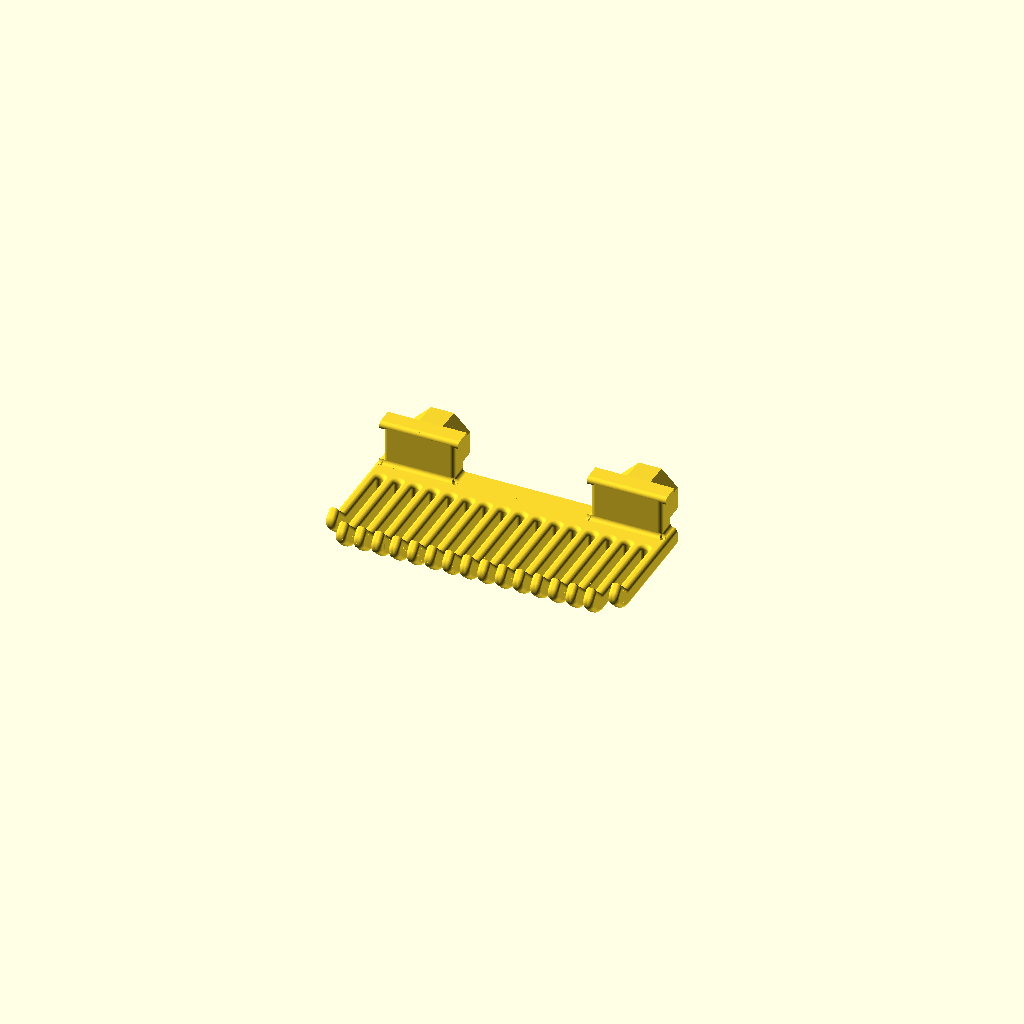
Cell 1 — every parameter at its default value.
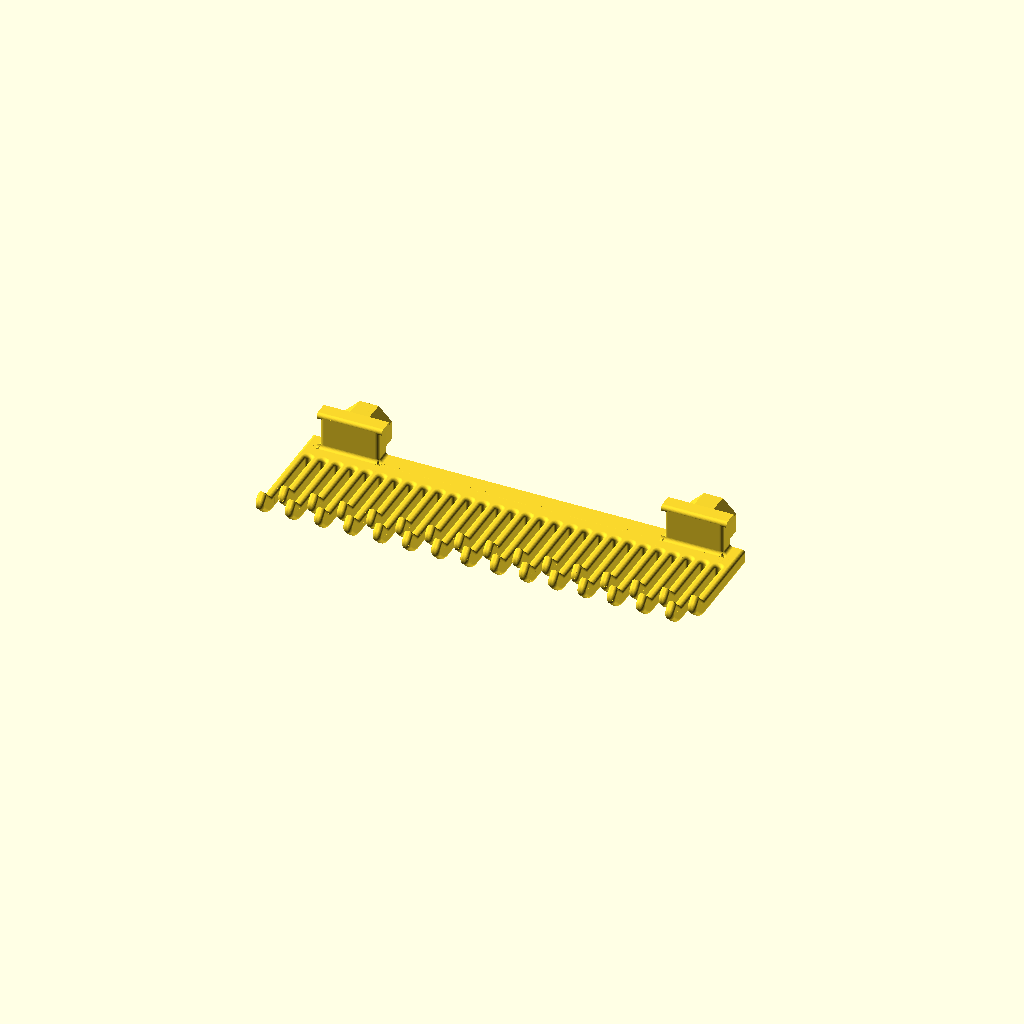
Cell 2: the "Neue Parameter Liste1" preset from the model's presets file.
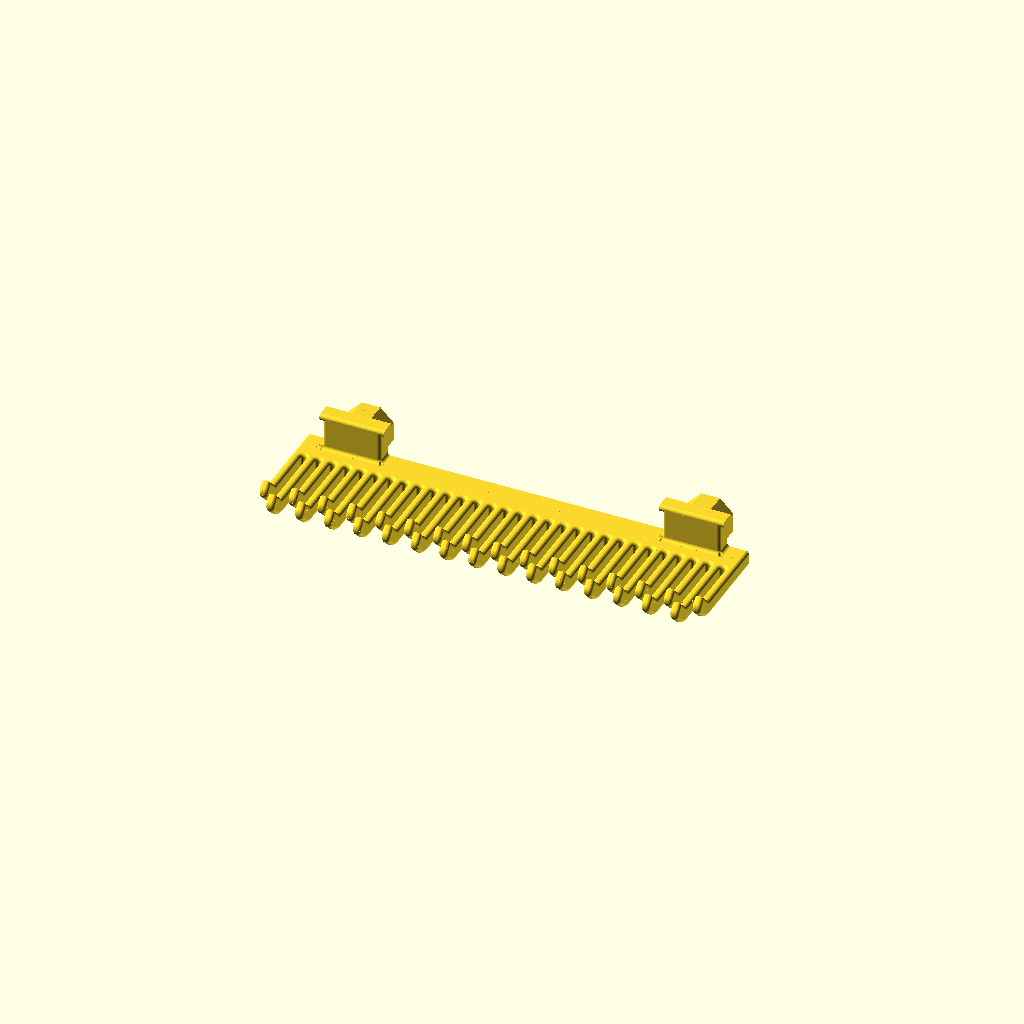
Cell 3 — preset "Neue Parameter Liste2".
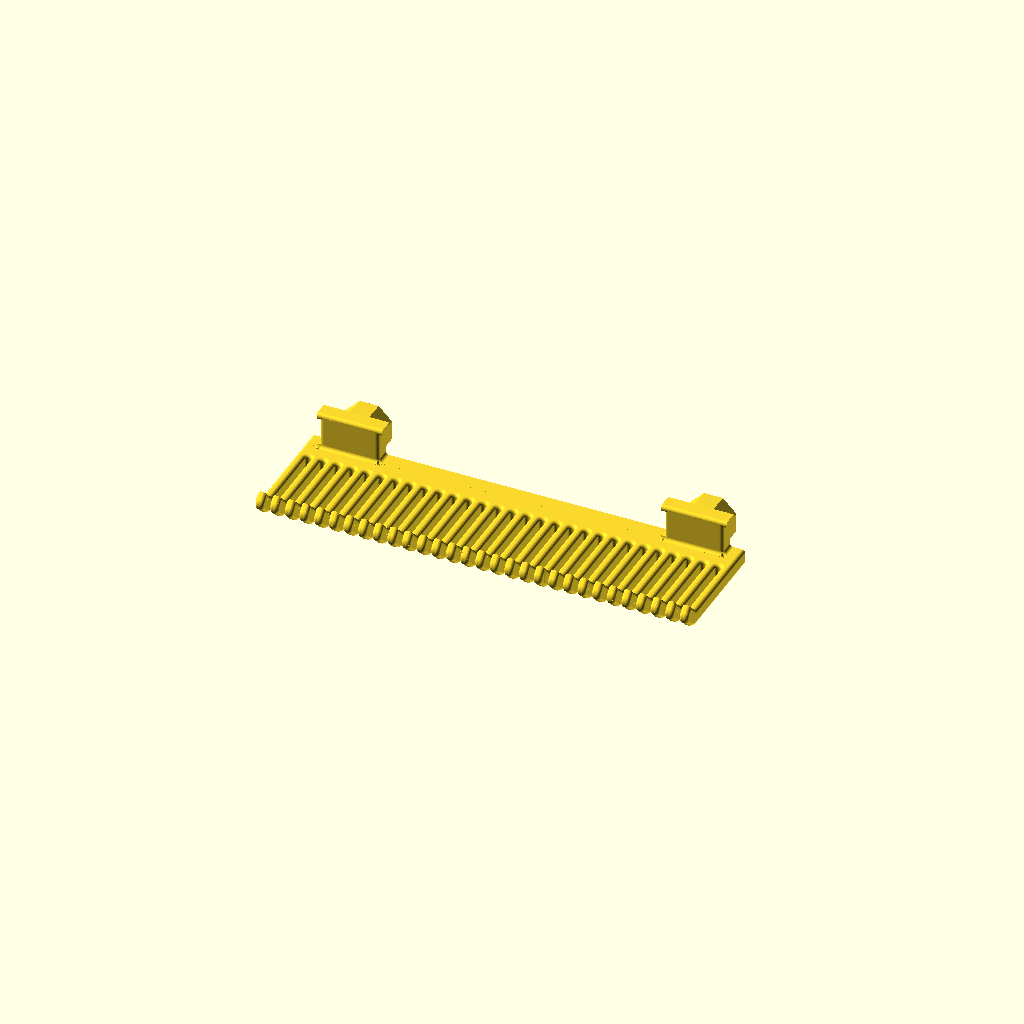
Cell 4 — preset "Neue Parameter Liste3".
The same orthographic view direction (rotation 55°, 0°, 25°; colour scheme Cornfield) for every cell, with the view re-fitted per cell, so scale and position can differ between cells.
The OpenSCAD source (MultiBoardRemixes/ToDo/WireCombMultiboardSnap.scad):
/* Skadis Collection
Remixed from 
https://www.thingiverse.com/thing:2853261 */

// Cable Holder
/* [Tines] */
tineGapWdth=1.75;
tineWdth=2.5;
tineThck=4.5;
tineMaxLen=19;
tineMinLen=15;
tineTipLen=2.2;
tineRad=1;
tineCount=17; //big: 37, small:27, tiny: 17
tineSharpTips=true;
/* [Options] */
tineLengthVariation="outer"; //["none","outer","alternating"]
/* [general] */
baseWdth=10;


/* [Hidden] */
ovWdth=tineGapWdth*(tineCount-1)+tineWdth*tineCount;
conPitch=25; //connector Pitch for MBoard
conWdth=15;
conHght=15;
fudge=0.1;

//the widest possible distance without protruding and in the grid
conDist=conPitch*floor((ovWdth-conWdth-tineRad*2)/conPitch);

echo(conDist);
$fn=64;


//base
body();
tines();
//Multiboard Snaps
for (ix=[-1,1]) translate([ix*conDist/2,0,0]){
  rotate(180) MBpushFit();
  translate([0,0,tineThck]) conBackPlate();
}
//a backplate for the connectors
*conBackPlate();
module conBackPlate(){
  plateDims=[conWdth+tineRad*2,tineThck,conHght-tineThck];
  intersection(){
    union(){
      linear_extrude(plateDims.z-tineRad) 
        rndRect(size=[plateDims.x,tineThck*2],r=tineRad);
      for (ix=[-1,1])
        translate([ix*(plateDims.x/2-tineRad),0,plateDims.z-tineRad]) 
          rotate([90,0,0])
            rndCyl(d=tineRad*2,h=tineThck*2,r=tineRad);
      translate([0,0,plateDims.z-tineRad])
        rotate([90,0,90]) linear_extrude(center=true,plateDims.x-tineRad*2) 
          rndRect(size=[tineThck*2,tineRad*2],r=tineRad);
      //fillet
        rndRectFillet(size=[plateDims.x,plateDims.y*2],rRect=tineRad,rFillet=tineRad);
      }
      translate([0,-plateDims.y/2-tineRad/2,plateDims.z/2]) 
        cube(plateDims+[tineRad*2,tineRad,0],true);
    }
  
}

module body(){
  translate([0,0,tineThck/2]) 
    difference(){
      rotate([90,0,0]) linear_extrude(baseWdth) 
        rndRect([ovWdth,tineThck],r=tineRad);
     for (ix=[-(tineCount-2)/2:(tineCount-2)/2])
        translate([ix*(tineGapWdth+tineWdth),-baseWdth,0]) bevelObj();
    }
      
  module bevelObj(){
    difference(){
      cylinder(d=tineGapWdth+tineRad*2,h=tineThck+fudge,center=true);
      rotate_extrude() translate([tineThck/2+tineGapWdth/2,0]) 
        rndRect([tineThck,tineThck],tineRad);
    }
  }
}
  
module tines(){
  //tines
  for (ix=[-(tineCount-1)/2:(tineCount-1)/2]){
    tineAltLen = (ceil(ix)%2) ? tineMinLen : tineMaxLen;
    tineOutLen = (abs(ix)==(tineCount-1)/2) ? tineMinLen : tineMaxLen; 
    tineLen=  tineLengthVariation=="outer" ? tineOutLen :
              tineLengthVariation=="alternating" ? tineAltLen : tineMaxLen;
                
    translate([ix*(tineGapWdth+tineWdth),-baseWdth,tineThck/2]) rotate([-90,0,180]) tine(tineLen);
    }
}

*tine();
module tine(tineLen){
  //tine
  linear_extrude(tineLen) rndRect(size=[tineWdth,tineThck],r=tineRad);
  //bend
  translate([0,0,tineLen]) rotate([90,0,90]) 
    translate([-tineThck/2-tineRad,0]) 
      rotate_extrude(angle=45) translate([tineThck/2+tineRad,0]) 
        rndRect(size=[tineThck,tineWdth],r=tineRad);
  //tip
  translate([0,0,tineLen])
    translate([0,-(tineThck/2+tineRad),0]) 
    rotate([45,0,0])
      translate([0,tineThck/2+tineRad,0]){
        linear_extrude(tineTipLen) 
          rndRect(size=[tineWdth,tineThck],r=tineRad);
        translate([0,0,tineTipLen]) rotate([0,90,0]) 
          rndCyl(d=tineThck,h=tineWdth,r=tineRad);
        if (tineSharpTips)
          translate([0,0,tineTipLen]) rotate([0,90,0]) intersection(){
            bvlCube(size=[tineThck,tineThck,tineWdth],r=tineRad);
            rotate(180) translate([0,0,-5]) cube([10,10,10]);
          }
      }
}

*rndRect();
module rndRect(size=[10,10],r=1){
  if (r<min(size.x/2,size.y/2))
    offset(r) square([size.x-2*r,size.y-2*r],true);
  else
    hull() for (ix=[-1,1],iy=[-1,1])
      translate([ix*(size.x/2-r),iy*(size.y/2-r)]) circle(r);
}

*rndCyl();
module rndCyl(d=10,h=5,r=1,center=false){
  rotate_extrude() intersection(){
    rndRect([d,h],r);
    translate([d/4,0]) square([d/2,h],true);
  }
}

*bvlCube();
module bvlCube(size=[10,10,10],r=2){
  
  for (r=[0:90:270])
    rotate(r) corner();
  
  module corner(){
    intersection(){
      rotate([0,90,0]) linear_extrude(center=true,size.x) 
        rndRect(size=[size.z,size.y],r=r);
      linear_extrude(center=true,size.z) 
        polygon([[0,0],[-size.x/2,size.y/2],[size.x/2,size.y/2]]);
    }
  }
}

*rndRectFillet();
module rndRectFillet(size=[20,10],rRect=1.0,rFillet=2){
  //a fillet going around a rndrect
  for (ix=[0,1],iy=[0,1])
    mirror([0,iy]) mirror([ix,0]){
      translate([size.x/2-rRect,size.y/2-rRect]) 
        rotate_extrude(angle=90) translate([rRect,0]) filletShape(rFillet);
    }
  for (im=[0,1]){
    mirror([im,0]) translate([size.x/2,0]) rotate([90,0,0]) 
      linear_extrude(center=true,size.y-rRect*2) filletShape(rFillet);
    mirror([0,im]) translate([0,size.y/2]) rotate([0,-90,0]) 
      linear_extrude(center=true,size.x-rRect*2) filletShape(rFillet);
    }
}

module filletShape(r=1){
  difference(){
    square(r);
    translate([r,r]) circle(r);
  }
}

module MBpushFit(isPositive=true, isHorizontal=true, extend=0, center=false){
  pFbotIRad=6.75;
  pFbotORad=ri2ro(pFbotIRad,8);
  pFbotHght=1;
  pFtopHght=0.5;
  pFtopIRad=6.62;
  pFtopORad=ri2ro(pFtopIRad,8);
  pFovHght=8.4;
  // -- horizontal --
  sFac=pFtopIRad/pFbotIRad;
  
  cntrOffset= center ? [0,0,0] : [0,0,pFbotIRad];
  cntrRot = center ? [0,0,0] : [90,0,0];
  
  translate(cntrOffset) rotate(cntrRot){
      //bot
    translate([0,0,-extend]) linear_extrude(pFbotHght+extend) rotate(180/8) circle(r=pFbotORad,$fn=8);
    //mid
    translate([0,-pFbotIRad,pFbotHght]) 
      linear_extrude(pFovHght-pFtopHght-pFbotHght,scale=[sFac,sFac]) 
        translate([0,pFbotIRad,0]) 
          rotate(180/8) circle(r=pFbotORad,$fn=8);
    //top
    difference(){        
      translate([0,pFtopIRad-pFbotIRad,pFovHght-pFtopHght])
        linear_extrude(pFtopHght,scale=0.93) rotate(180/8) circle(r=pFtopORad,$fn=8);
      translate([0,-4.55,pFovHght-0.1]) linear_extrude(0.2) printDir();
      }
    }
}

module printDir(){
  square([1.6,0.4],true);
  translate([0,1.29]) rotate(30) circle(d=1.4,$fn=3);
}

// -- helper Functions -- 
function ri2ro(ri,N)=ri/cos(180/N);
function ri2a(ri,N)=2*ri*tan(180/N);
Parameter table extracted from the source (name, type, default, range or options):
tineGapWdth: number, default 1.75
tineWdth: number, default 2.5
tineThck: number, default 4.5
tineMaxLen: number, default 19
tineMinLen: number, default 15
tineTipLen: number, default 2.2
tineRad: number, default 1
tineCount: number, default 17
tineSharpTips: bool, default true
tineLengthVariation: string, default "outer", options "none", "outer", "alternating"
baseWdth: number, default 10
